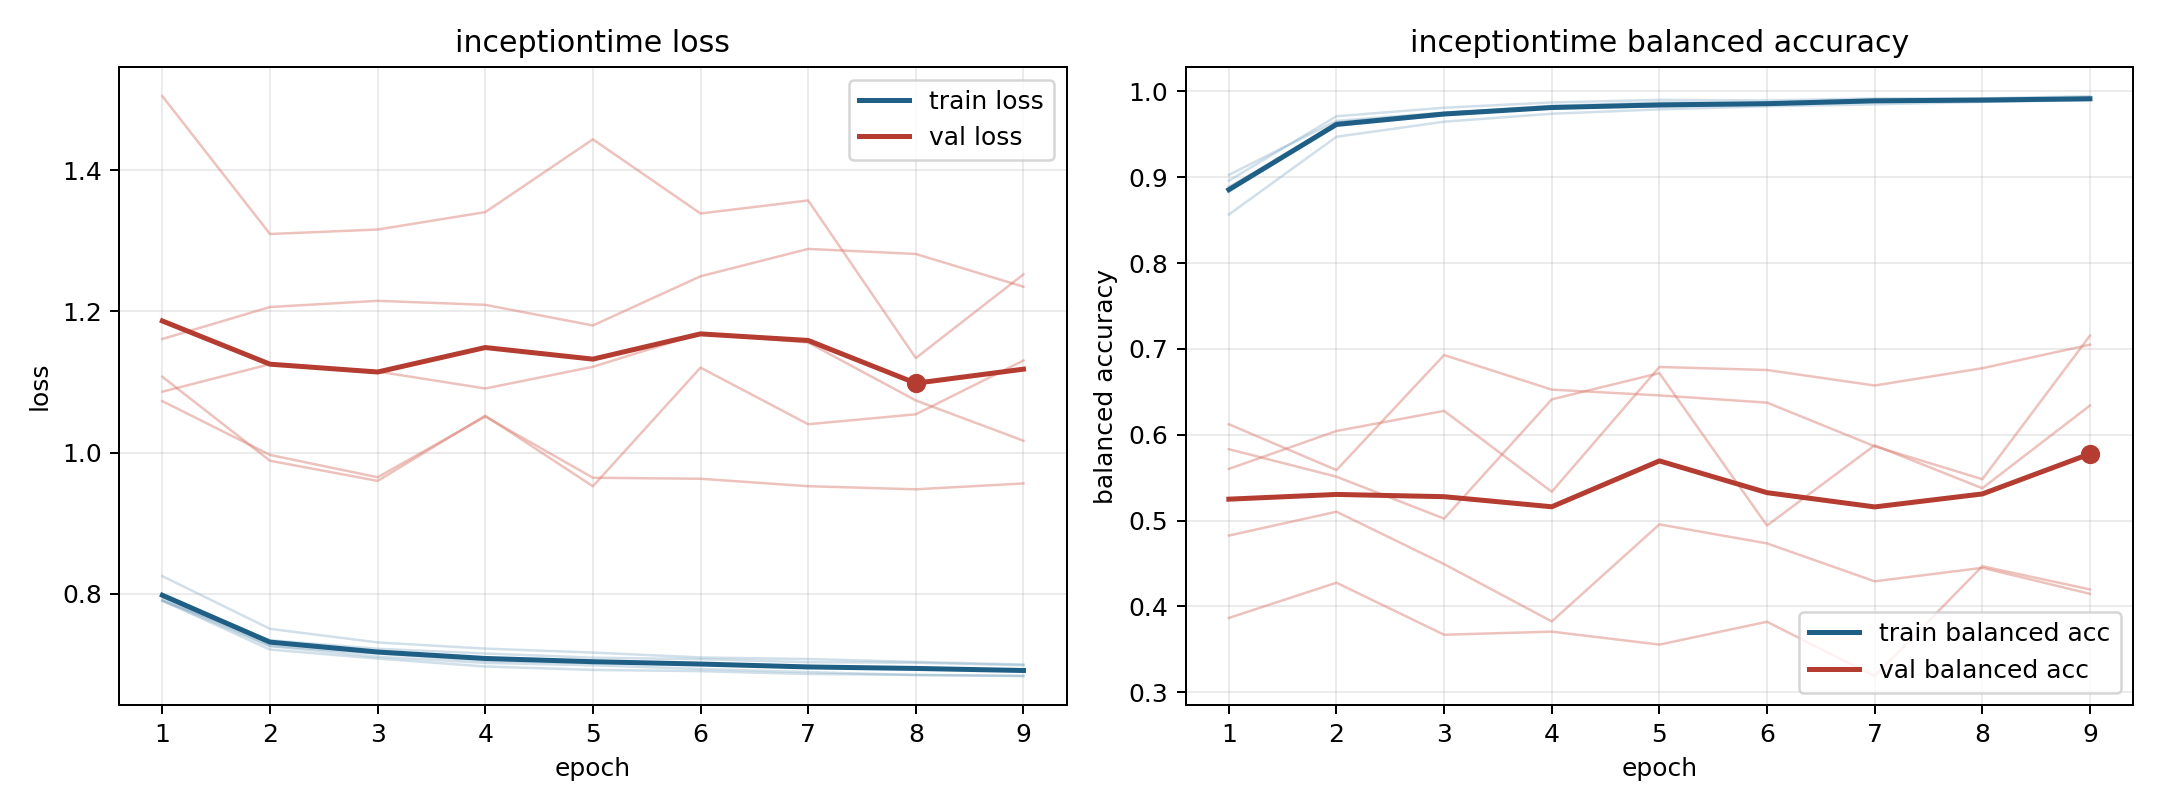

The file beside this chart, header and first rows:
model, fold, epoch, train_loss, train_balanced_accuracy, val_loss, val_balanced_accuracy
inceptiontime, 1, 1, 0.7907, 0.8887, 1.086, 0.5832
inceptiontime, 1, 2, 0.7262, 0.9598, 1.125, 0.5511
inceptiontime, 1, 3, 0.7112, 0.9724, 1.115, 0.5023
inceptiontime, 1, 4, 0.7024, 0.9806, 1.091, 0.6412
inceptiontime, 1, 5, 0.6991, 0.9825, 1.122, 0.6718
inceptiontime, 1, 6, 0.6939, 0.9849, 1.169, 0.4943
inceptiontime, 1, 7, 0.6894, 0.9883, 1.156, 0.5877
inceptiontime, 1, 8, 0.6852, 0.9911, 1.074, 0.5377
inceptiontime, 1, 9, 0.6842, 0.9923, 1.017, 0.634
inceptiontime, 2, 1, 0.7941, 0.896, 1.161, 0.4826
inceptiontime, 2, 2, 0.7265, 0.971, 1.206, 0.5103
inceptiontime, 2, 3, 0.7156, 0.9809, 1.215, 0.4493
inceptiontime, 2, 4, 0.7054, 0.9871, 1.209, 0.3826
inceptiontime, 2, 5, 0.7023, 0.9901, 1.18, 0.4956
inceptiontime, 2, 6, 0.7016, 0.9894, 1.25, 0.4734
inceptiontime, 2, 7, 0.6962, 0.9917, 1.288, 0.4293
inceptiontime, 2, 8, 0.6958, 0.9918, 1.281, 0.445
inceptiontime, 2, 9, 0.6912, 0.9944, 1.235, 0.4147
inceptiontime, 3, 1, 0.8253, 0.8565, 1.073, 0.5602
inceptiontime, 3, 2, 0.7507, 0.9471, 0.9968, 0.6044
inceptiontime, 3, 3, 0.7314, 0.9647, 0.9652, 0.6278
inceptiontime, 3, 4, 0.7227, 0.9739, 1.051, 0.5335
inceptiontime, 3, 5, 0.7171, 0.979, 0.9645, 0.6789
inceptiontime, 3, 6, 0.7101, 0.9826, 0.9631, 0.6754
inceptiontime, 3, 7, 0.7079, 0.9849, 0.9525, 0.6573
inceptiontime, 3, 8, 0.7038, 0.9878, 0.9481, 0.6775
inceptiontime, 3, 9, 0.7002, 0.9896, 0.9564, 0.7049
inceptiontime, 4, 1, 0.7903, 0.9027, 1.505, 0.3866
inceptiontime, 4, 2, 0.7345, 0.9656, 1.309, 0.4276
inceptiontime, 4, 3, 0.7225, 0.9752, 1.316, 0.367
inceptiontime, 4, 4, 0.7157, 0.981, 1.34, 0.3706
inceptiontime, 4, 5, 0.7098, 0.9825, 1.443, 0.3555
inceptiontime, 4, 6, 0.7077, 0.9846, 1.338, 0.3822
inceptiontime, 4, 7, 0.7034, 0.9891, 1.357, 0.3189
inceptiontime, 4, 8, 0.7027, 0.988, 1.134, 0.4468
inceptiontime, 4, 9, 0.6991, 0.9901, 1.252, 0.4198
inceptiontime, 5, 1, 0.7907, 0.8834, 1.107, 0.6123
inceptiontime, 5, 2, 0.7213, 0.964, 0.9885, 0.5588
inceptiontime, 5, 3, 0.7086, 0.9748, 0.96, 0.6928
inceptiontime, 5, 4, 0.6974, 0.9832, 1.052, 0.6526
inceptiontime, 5, 5, 0.6925, 0.9869, 0.9524, 0.6458
inceptiontime, 5, 6, 0.6908, 0.9866, 1.12, 0.6374
inceptiontime, 5, 7, 0.6867, 0.9907, 1.04, 0.5866
inceptiontime, 5, 8, 0.6856, 0.9905, 1.054, 0.5482
inceptiontime, 5, 9, 0.6838, 0.9905, 1.13, 0.7154
